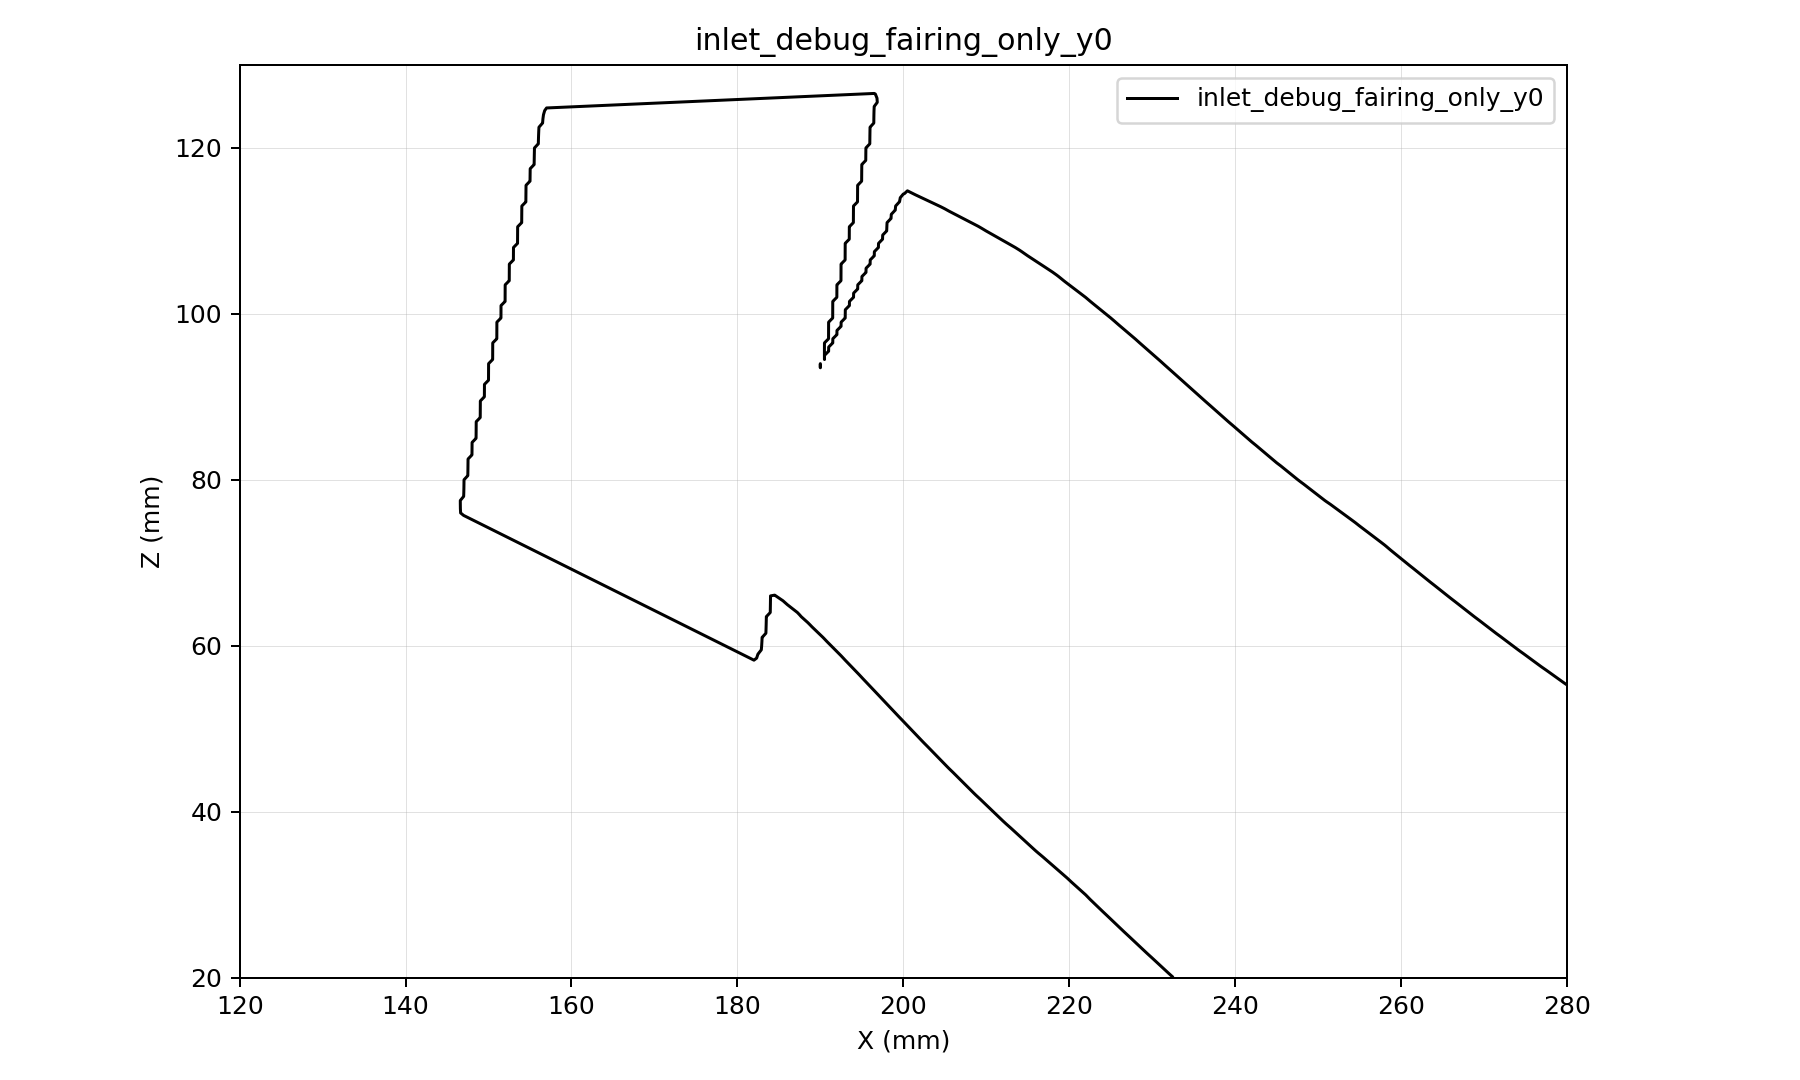

Data behind this chart, as committed beside it:
x, z, d
120, 20, 61.91
120.5, 20, 61.7
121, 20, 61.49
121.5, 20, 61.28
122, 20, 61.08
122.5, 20, 60.88
123, 20, 60.68
123.5, 20, 60.49
124, 20, 60.3
124.5, 20, 60.11
125, 20, 59.93
125.5, 20, 59.75
126, 20, 59.58
126.5, 20, 59.41
127, 20, 59.24
127.5, 20, 59.08
128, 20, 58.92
128.5, 20, 58.76
129, 20, 58.61
129.5, 20, 58.46
130, 20, 58.32
130.5, 20, 58.18
131, 20, 58.04
131.5, 20, 57.91
132, 20, 57.78
132.5, 20, 57.66
133, 20, 57.54
133.5, 20, 57.42
134, 20, 57.31
134.5, 20, 57.2
135, 20, 57.03
135.5, 20, 56.8
136, 20, 56.57
136.5, 20, 56.34
137, 20, 56.1
137.5, 20, 55.87
138, 20, 55.64
138.5, 20, 55.41
139, 20, 55.18
139.5, 20, 54.95
140, 20, 54.72
140.5, 20, 54.49
141, 20, 54.26
141.5, 20, 54.03
142, 20, 53.8
142.5, 20, 53.57
143, 20, 53.34
143.5, 20, 53.11
144, 20, 52.88
144.5, 20, 52.65
145, 20, 52.42
145.5, 20, 52.19
146, 20, 51.96
146.5, 20, 51.73
147, 20, 51.5
147.5, 20, 51.27
148, 20, 51.03
148.5, 20, 50.8
149, 20, 50.57
149.5, 20, 50.34
... 70,881 more rows
